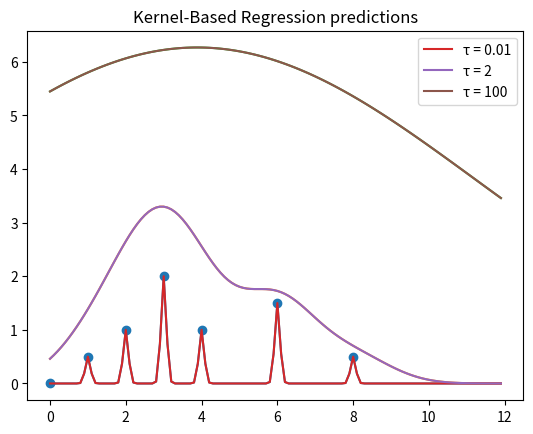

This figure's Python source:
#####################
# CS 181, Spring 2022
# Homework 1, Problem 1
# STARTER CODE
##################

import numpy as np

data = [(0., 0.),
        (1., 0.5),
        (2., 1.),
        (3., 2.),
        (4., 1.),
        (6., 1.5),
        (8., 0.5)]

N = len(data)
xdata = [f for (f,s) in data]
ydata = [s for (f,s) in data]

def kernel(x1, x2, tau):
    return np.exp(-1 * (x1 - x2) * (x1 - x2) / tau)

def compute_loss(tau):
    # TODO

    loss = 0
    for n in range(N):
        f = sum([kernel(xdata[m], xdata[n], tau) * ydata[m] for m in range(N) if m != n])
        loss += (ydata[n] - f) ** 2
    
    return loss

for tau in (0.01, 2, 100):
    print("Loss for tau = " + str(tau) + ": " + str(compute_loss(tau)))

import matplotlib.pyplot as plt

def f(xn, tau):
    return sum([kernel(xdata[m], xn, tau) * ydata[m] for m in range(N)])

xrange = np.arange(0, 12, 0.1)
for t in [0.01, 2, 100]:
    plt.plot(xrange, [f(x, t) for x in xrange])
    plt.title("Kernel-Based Regression predictions for τ = " + str(t))
    plt.savefig('Q1_tau' + str(t) + '.png')
    plt.show()

plt.scatter(xdata, ydata)
for t in [0.01, 2, 100]:
    plt.plot(xrange, [f(x, t) for x in xrange], label="τ = " + str(t))
plt.title("Kernel-Based Regression predictions")
plt.legend()
plt.savefig('Q1_all')
plt.show()